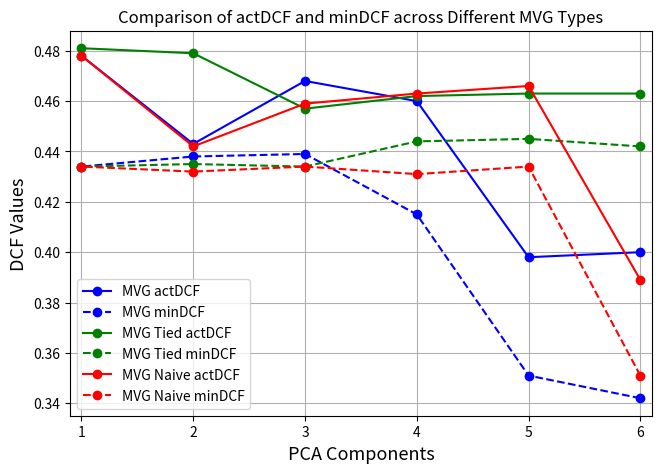

This chart was generated by the following Python code: (Note: this script raises an exception after producing the figure.)
import numpy as np
import matplotlib.pyplot as plt

import matplotlib.pyplot as plt

# Data from the table
PCA = [6, 5, 4, 3, 2, 1]
MVG_tied_actDCF = [0.400, 0.398, 0.460, 0.468, 0.443, 0.478]
MVG_tied_minDCF = [0.342, 0.351, 0.415, 0.439, 0.438, 0.434]
MVG_naive_actDCF = [0.463, 0.463, 0.462, 0.457, 0.479, 0.481]
MVG_naive_minDCF = [0.442, 0.445, 0.444, 0.434, 0.435, 0.434]
MVG_actDCF = [0.389, 0.466, 0.463, 0.459, 0.442, 0.478]
MVG_minDCF = [0.351, 0.434, 0.431, 0.434, 0.432, 0.434]

# Plotting the data with the same color for each MVG type
plt.figure(figsize=(7.5, 5))

# MVG
plt.plot(PCA, MVG_tied_actDCF, marker='o', linestyle='-', color='blue', label='MVG actDCF')
plt.plot(PCA, MVG_tied_minDCF, marker='o', linestyle='--', color='blue', label='MVG minDCF')

# MVG tied
plt.plot(PCA, MVG_naive_actDCF, marker='o', linestyle='-', color='green', label='MVG Tied actDCF')
plt.plot(PCA, MVG_naive_minDCF, marker='o', linestyle='--', color='green', label='MVG Tied minDCF')

# MVG naive
plt.plot(PCA, MVG_actDCF, marker='o', linestyle='-', color='red', label='MVG Naive actDCF')
plt.plot(PCA, MVG_minDCF, marker='o', linestyle='--', color='red', label='MVG Naive minDCF')

# Adding labels and title
plt.xlabel('PCA Components', fontsize=13)
plt.ylabel('DCF Values', fontsize=13)
plt.title('Comparison of actDCF and minDCF across Different MVG Types')
plt.legend()
plt.grid(True)
plt.xlim((0.9,6.1))
# plt.show()
plt.savefig('latex/images/MVG_bayesdecision_pi_09.pdf', format='pdf')